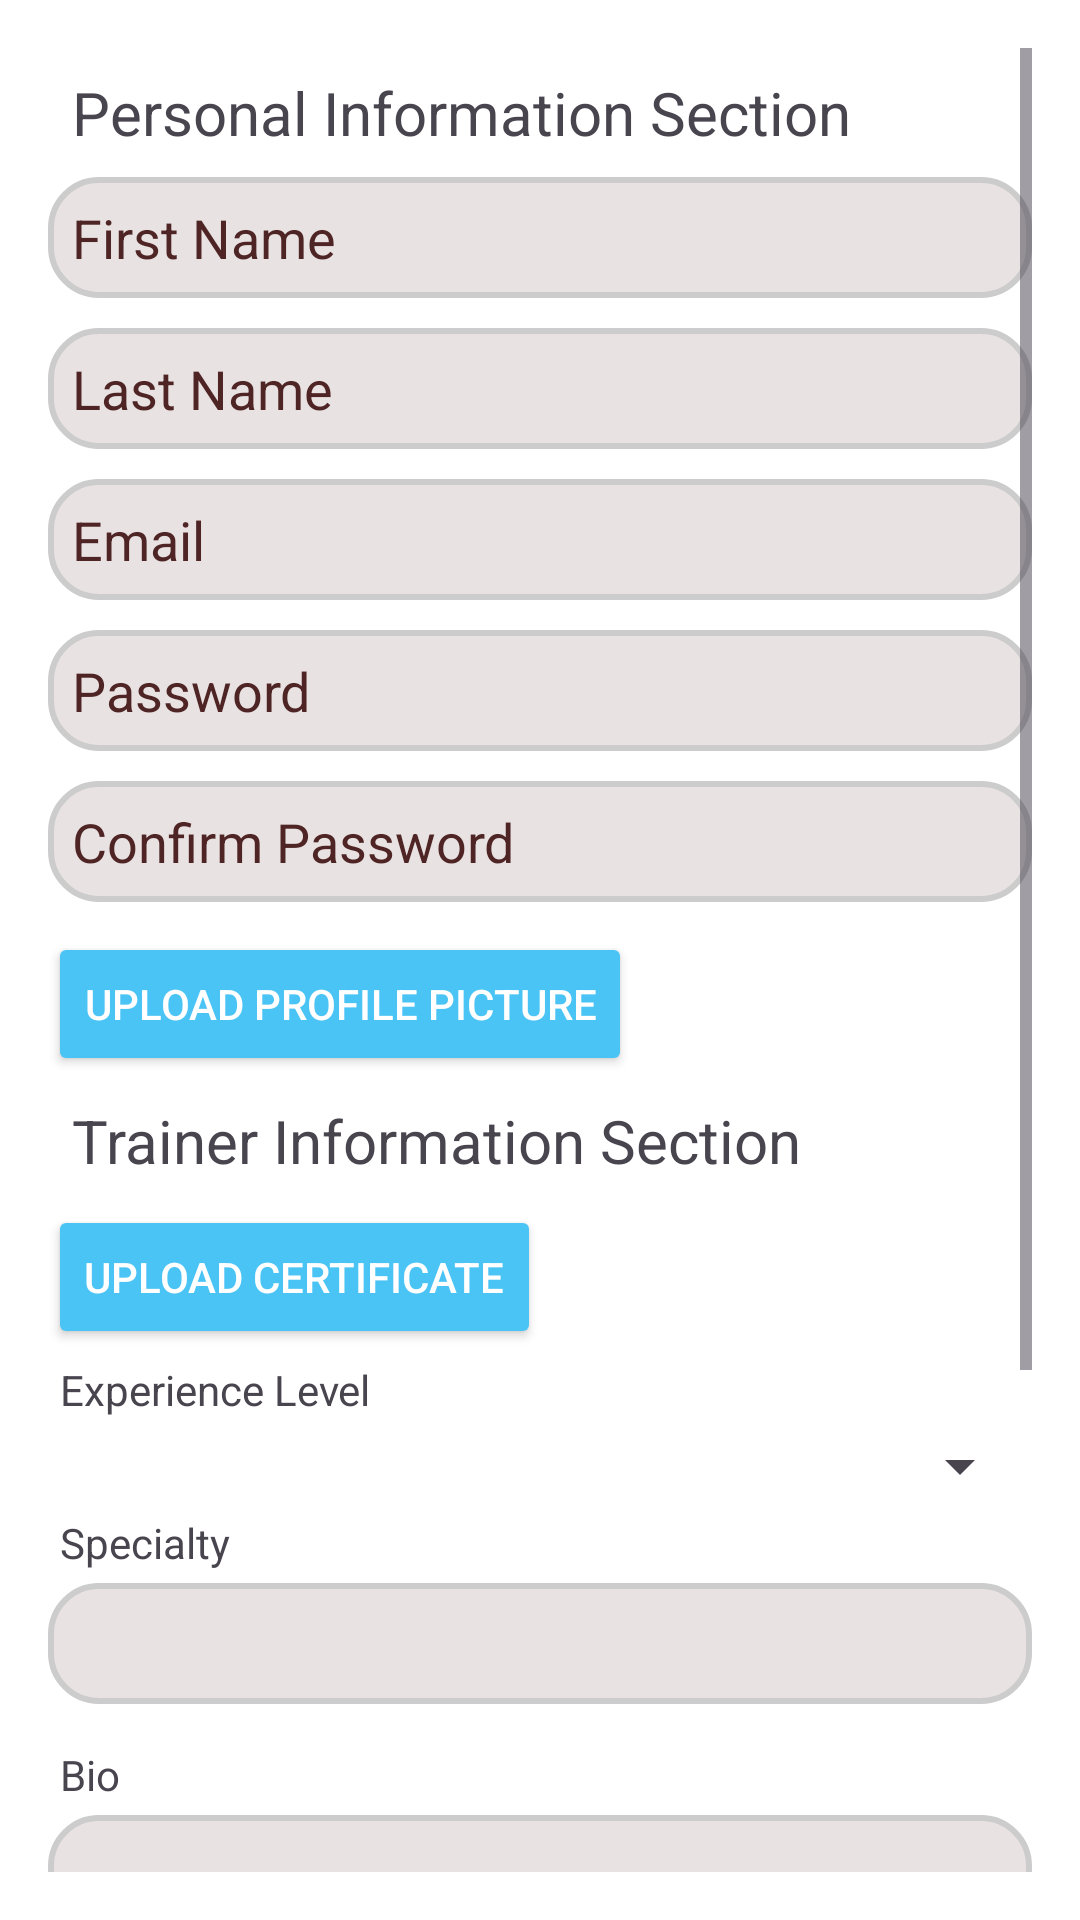

Produce the Android XML layout that renders to this screen, including the resource entries it uses.
<!-- AndroidManifest.xml: application theme Theme.GoFitHub -->
<!-- res/layout/activity_trainer_register.xml -->
<?xml version="1.0" encoding="utf-8"?>
<ScrollView xmlns:android="http://schemas.android.com/apk/res/android"
    android:layout_width="match_parent"
    android:layout_height="match_parent"
    xmlns:app="http://schemas.android.com/apk/res-auto"
    android:background="#FFFFFF"
    android:padding="16dp">

    <LinearLayout
        android:layout_width="match_parent"
        android:layout_height="wrap_content"
        android:orientation="vertical">

        
        <TextView
            android:layout_width="match_parent"
            android:layout_height="wrap_content"
            android:padding="8dp"
            android:text="Personal Information Section"
            android:textSize="20sp" />

        <EditText
            android:id="@+id/firstNameEditText"
            android:layout_width="match_parent"
            android:textColorHint="@color/hint_text_color"
            android:layout_height="wrap_content"
            android:layout_marginBottom="10dp"
            android:padding="8dp"
            android:background="@drawable/rounded_corners"
            android:hint="First Name"
            android:lines="1"
            android:textColor="@color/text_color" />


        <EditText
            android:lines="1"
            android:background="@drawable/rounded_corners"
            android:textColor="@color/text_color"
            android:id="@+id/lastNameEditText"
            android:textColorHint="@color/hint_text_color"
            android:layout_width="match_parent"
            android:layout_height="wrap_content"
            android:layout_marginBottom="10dp"
            android:padding="8dp"
            android:hint="@string/last_name" />


        <EditText
            android:lines="1"
            android:background="@drawable/rounded_corners"
            android:textColor="@color/text_color"
            android:textColorHint="@color/hint_text_color"
            android:id="@+id/emailEditText"
            android:layout_width="match_parent"
            android:layout_height="wrap_content"
            android:hint="@string/email"
            android:layout_marginBottom="10dp"
            android:padding="8dp"
            android:inputType="textEmailAddress" />

        <EditText
            android:lines="1"
            android:background="@drawable/rounded_corners"
            android:textColorHint="@color/hint_text_color"
            android:textColor="@color/text_color"
            android:id="@+id/passwordEditText"
            android:layout_width="match_parent"
            android:layout_height="wrap_content"
            android:layout_marginBottom="10dp"
            android:padding="8dp"
            android:hint="@string/password"
            android:inputType="textPassword" />


        <EditText
            android:lines="1"
            android:background="@drawable/rounded_corners"
            android:textColor="@color/text_color"
            android:textColorHint="@color/hint_text_color"
            android:id="@+id/confirmPasswordEditText"
            android:layout_width="match_parent"
            android:layout_height="wrap_content"
            android:hint="@string/confirm_password"
            android:layout_marginBottom="10dp"
            android:padding="8dp"
            android:inputType="textPassword" />

        
        <Button
            android:id="@+id/buttonUploadPicture"
            android:layout_width="wrap_content"
            android:layout_height="wrap_content"
            android:text="@string/upload_profile_picture"
            android:backgroundTint="@color/button_color"
            android:textColor="@color/button_text_color"/>

        
        <TextView
            android:layout_width="match_parent"
            android:layout_height="wrap_content"
            android:padding="8dp"
            android:text="Trainer Information Section"
            android:textSize="20sp" />

        
        <Button
            android:id="@+id/buttonUploadCertificate"
            android:layout_width="wrap_content"
            android:layout_height="wrap_content"
            android:text="@string/upload_certificate"
            android:backgroundTint="@color/button_color"
            android:textColor="@color/button_text_color"/>

        <TextView
            android:layout_width="match_parent"
            android:layout_height="wrap_content"
            android:padding="4dp"
            android:text="Experience Level" />
        <Spinner
            android:id="@+id/experienceLevelSpinner"
            android:layout_width="match_parent"
            android:layout_height="wrap_content"
            android:prompt="@string/select_experience_prompt"
            android:padding="8dp" />

        <TextView
            android:layout_width="match_parent"
            android:layout_height="wrap_content"
            android:padding="4dp"
            android:text="Specialty" />
        <EditText
            android:id="@+id/specialityText"
            android:lines="1"
            android:background="@drawable/rounded_corners"
            android:textColor="@color/text_color"
            android:layout_width="match_parent"
            android:layout_height="wrap_content"
            android:layout_marginBottom="10dp"
            android:padding="8dp"
            android:textColorHint="@color/hint_text_color"
            />

        <TextView
            android:layout_width="match_parent"
            android:layout_height="wrap_content"
            android:padding="4dp"
            android:text="Bio" />
        <EditText
            android:lines="1"
            android:background="@drawable/rounded_corners"
            android:textColor="@color/text_color"
            android:id="@+id/bioEditText"
            android:layout_width="match_parent"
            android:layout_height="wrap_content"
            android:layout_marginBottom="10dp"
            android:padding="8dp"
            android:hint="@string/bio_for_trainer_hint"
            android:textColorHint="@color/hint_text_color"
            android:minLines="3" />

        <TextView
            android:layout_width="match_parent"
            android:layout_height="wrap_content"
            android:padding="4dp"
            android:text="Hourly Rate" />
        <EditText
            android:lines="1"
            android:inputType="numberDecimal"
            android:background="@drawable/rounded_corners"
            android:textColorHint="@color/hint_text_color"
            android:textColor="@color/text_color"
            android:id="@+id/hourlyRateEditText"
            android:layout_width="match_parent"
            android:layout_height="wrap_content"
            android:layout_marginBottom="10dp"
            android:padding="8dp"
            android:hint="@string/hourly_rate_prompt"
             />

        
        <TextView
            android:id="@+id/termsText"
            android:layout_width="match_parent"
            android:layout_height="wrap_content"
            android:padding="8dp"
            android:text="@string/terms_and_conditions"
            android:textColor="@color/black"
            android:textSize="12sp"
            android:textStyle="bold|italic" />

        <TextView
            android:id="@+id/errorTextView"
            android:layout_width="match_parent"
            android:layout_height="wrap_content"
            android:padding="10dp"
            android:visibility="gone"
            android:textColor="@color/error_color"
            android:textSize="20sp"
            android:textStyle="bold|italic" />

        <Button
            android:id="@+id/registerButton"
            android:layout_width="wrap_content"
            android:layout_height="wrap_content"
            android:layout_gravity="center_horizontal"
            android:text="@string/button_register"
            android:backgroundTint="@color/button_color"
            android:textColor="@color/button_text_color"/>

    </LinearLayout>
</ScrollView>
<!-- resources referenced by this layout -->
<resources>
  <color name="black">#000000</color>
  <color name="button_color">#4AC3F5</color>
  <color name="button_text_color">#FFFFFF</color>
  <color name="error_color">#FF1500</color>
  <color name="hint_text_color">#4E2424</color>
  <color name="text_color">#000000</color>
  <!-- drawable rounded_corners (drawable) -->
  <shape xmlns:android="http://schemas.android.com/apk/res/android">
      <solid android:color="#E9E2E2" /> 
      <corners android:radius="16dp" /> 
      <stroke android:width="2dp" android:color="#CCCCCC" /> 
  </shape>
  <string name="bio_for_trainer_hint">Enter your Brief training history.</string>
  <string name="button_register">Register</string>
  <string name="confirm_password">Confirm Password</string>
  <string name="email">Email</string>
  <string name="hourly_rate_prompt">Hourly rate(USD) for Personal Training</string>
  <string name="last_name">Last Name</string>
  <string name="password">Password</string>
  <string name="select_experience_prompt">Select your experience level</string>
  <string name="terms_and_conditions">
          By registering, you agree to our Terms and Conditions. Please read them carefully before proceeding. Click here to read it.
      </string>
  <string name="upload_certificate">Upload Certificate</string>
  <string name="upload_profile_picture">Upload Profile Picture</string>
  <style name="Theme.GoFitHub" parent="Base.Theme.GoFitHub" />
  <style name="Base.Theme.GoFitHub" parent="Theme.Material3.DayNight.NoActionBar">
          
          
      </style>
</resources>
